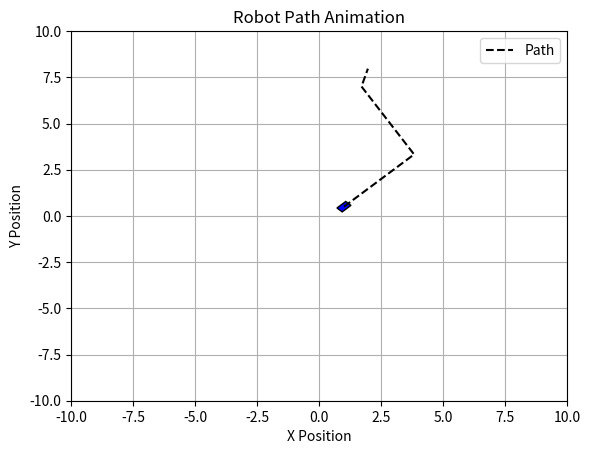
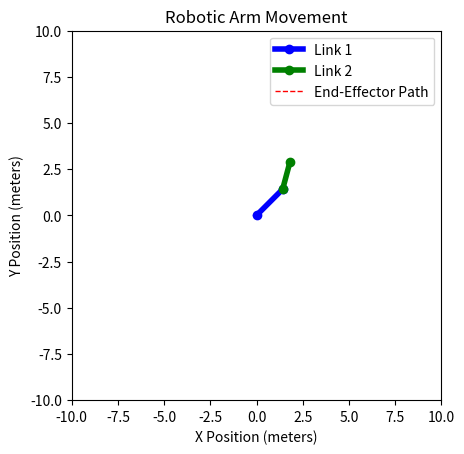

Reproduce these figures in Python, in order.
import numpy as np
import matplotlib.pyplot as plt
from matplotlib.patches import Rectangle
from matplotlib.animation import FuncAnimation

##Validating Rotations
# compares given matrix against the identity matrix within a tolerance denoted by epsilon parameter
def isIdentity(matrix, epsilon):
    matrixSize = matrix.shape[0] # grabs the first dimension of the array
    identityMatrix = np.eye(matrixSize) # creates identity matrix
    return np.allclose(matrix, identityMatrix, atol=epsilon) # checks if matrix is equal to identity matrix within given tolerance, atol=epsilon

# creates the transpose of the given matrix
def findTranspose(matrix, size):
    transpose = [row[:] for row in matrix] # copies matrix using list comprehension
    transpose = np.array(transpose)
    for i in range(size):
        for j in range(size):
            transpose[i][j] = matrix[j][i] # switches element to mirror position, row for column and column for row.
    print(transpose)
    return transpose # returns transpose

# checks if given matrix is orthogonal
def isOrthogonal(matrix, epsilon):
    transpose = findTranspose(matrix, matrix.shape[0])
    productMatrix = np.dot(matrix, transpose)
    return isIdentity(productMatrix, epsilon)

def createPlanarEnv(x, y):
    xvals = np.linspace(-(x/2), x/2, x)
    yvals = np.linspace(-(y/2), y/2, y)
    planarEnv = np.meshgrid(xvals, yvals)
    return planarEnv
    
 ## Steps for check_SOn implementation:
    ## Is matrix orthongal && is determinant of matrix = 1? (both true == m ∊ SO(n))
    ##    - is matrix orthongal? 
    ##        -  find transpose of matrix
    ##        -  multiply transpose with original matrix
    ##        -  if product matrix is identity matrix I, return true, otherwise false
    ##    - does determinant = 1?
    ##        - use np.linalg.det
    ##        - if det = 1, return true, otherwise false.
    
def check_SOn(matrix, epsilon=0.01) -> bool:
    # Finding transpose and multiplying with original and check if resultant matrix is identity
    matrix = np.array(matrix)
    print(matrix)
    transpose = findTranspose(matrix, matrix.shape[0])
    productMatrix = np.dot(matrix, transpose)
    if not (isIdentity(productMatrix, epsilon)):
        return False

    # Finding the determinant
    determinant = np.linalg.det(matrix)
        #are we allowed to use numpy.linalg.det?
    if not ((determinant >= 1.0 - epsilon) and (determinant <= 1.0 + epsilon)): # within epsilon precision tolerance
        return False # determinant is not within the boudaries of epsilon parameter, [0.99 - 1.01]
    return True

## Steps for check_quaternion implementation
    ## Is vector v ∊ S^3?
    ## check if the vector has 4 elements (check if array is length 4)
    ## compute the sum of squares for all values of the vector
    ## ex: 
    ## v (1,0,0,0)
    ## sum = 1^2 + 0^2 + 0^2 + 0^2
    ## if sum of the squares is 1 than the vector is in S^3
def check_quaternion(vector, epsilon=0.01) -> bool: 
    vectorArray = np.array(vector)
    if (len(vectorArray) == 4):
        sum1 = float((vectorArray[0] ** 2) + (vectorArray[1] ** 2) + (vectorArray[2] ** 2) + (vectorArray[3] ** 2))
        if not((sum1 >= 1.0 - epsilon) and (sum1 <= 1.0 + epsilon)): # within epsilon precision tolerance
            return False
    else:
        return False
    return True    

## Steps for check_SE(n) implementation
    ## is the matrix in SE(2) or SE(3)?
    ## if the matrix is 3x3, then check SE(2) 
    ##    -  first check matrix structure, bottom row of 
    ##          - must be a vector of the form (0, 0, 1)
    ##    -  second check the top left 2x2 matrix is orthogoal
    ##          - x1, x2 (example 2x2)
    ##          - x3, x4
    ##          - check that x1^2 + x2^2 = 1
    ##          - check that x3^2 + x4^2 = 1
    ##          - check that x1*x3 + x2*x4 = 0
    ## if both conditions met than return true, otherwise false
def check_SEn(matrix, epsilon=0.01) -> bool:  
    matrix = np.array(matrix)
    bottomRow = matrix[-1]
    orthogonalSE2 = np.array([0, 0, 1])
    orthogonalSE3 = np.array([0, 0, 0, 1])

    if (len(bottomRow) == 3):
        if not ((bottomRow == orthogonalSE2).all()): # checks if the bottom row is of form (0, 0, 1) SE(2)).
            return False
    elif (len(bottomRow) == 4): 
        if not ((bottomRow == orthogonalSE3).all()): #checks if the bottom row is of form (0, 0, 0, 1) SE(3)).
            return False
    else:
        return False

    orthogonal = matrix[:2, :2] if (matrix.shape[0] == 3) else matrix[:3, :3] # the variable orthogonal will be assigned to either the top left 2x2 matrix of SE(2) matrix, or top left 3x3 matrix of SE(3) matrix.
    if not (isOrthogonal(orthogonal, epsilon)):
        return False
    return True

def random_rotation_matrix(naive: bool) -> np.ndarray:
    if naive:
        # Step 1: Generate random Euler angles
        roll = np.random.uniform(0, 2 * np.pi)
        pitch = np.random.uniform(0, 2 * np.pi)
        yaw = np.random.uniform(0, 2 * np.pi)
        # Rotation matrix for roll (rotation around x-axis)
        R_x = np.array([
            [1, 0, 0],
            [0, np.cos(roll), -np.sin(roll)],
            [0, np.sin(roll), np.cos(roll)]
        ])
        
        #rotation matrix for pitch (y)
        R_y = np.array([
            [np.cos(pitch), 0, np.sin(pitch)],
            [0, 1, 0],
            [-np.sin(pitch), 0, np.cos(pitch)]
        ])

        #rotation matrix for yaw (z)
        R_z = np.array([
            [np.cos(yaw), -np.sin(yaw), 0],
            [np.sin(yaw), np.cos(yaw), 0],
            [0, 0, 1]
        ])
        # then Combine the rotation matrices. The order of multiplication matters (R = R_z * R_y * R_x)
        R = R_z @ R_y @ R_x
        return R
    else:
        #Generate a random quaternion
        u1, u2, u3 = np.random.uniform(0, 1, 3)
        q1 = np.sqrt(1 - u1) * np.sin(2 * np.pi * u2)
        q2 = np.sqrt(1 - u1) * np.cos(2 * np.pi * u2)
        q3 = np.sqrt(u1) * np.sin(2 * np.pi * u3)
        q4 = np.sqrt(u1) * np.cos(2 * np.pi * u3)
        #Convert the quaternion to a 3x3 rotation matrix
            #I pray this is correct lol
        R = np.array([
            [1 - 2 * (q3**2 + q4**2), 2 * (q2 * q3 - q4 * q1), 2 * (q2 * q4 + q3 * q1)],
            [2 * (q2 * q3 + q4 * q1), 1 - 2 * (q2**2 + q4**2), 2 * (q3 * q4 - q2 * q1)],
            [2 * (q2 * q4 - q3 * q1), 2 * (q3 * q4 + q2 * q1), 1 - 2 * (q2**2 + q3**2)]
        ])

        return R

#Rigid body in motion
def interpolate_rigid_body(start_pose, goal_pose) -> np.ndarray:
    grid = createPlanarEnv(20, 20)
    
    
    initialX, initialY, initialTheta = start_pose
    finalX, finalY, finalTheta = goal_pose
    
    #create 5 linear interpolation steps from start to goal position
    pathX = np.linspace(initialX, initialY, 5)
    pathY = np.linspace(finalX, finalY, 5)
    pathTheta = np.linspace(initialTheta, finalTheta, 5)
    
    interpolationSteps = np.stack((pathX, pathY, pathTheta), axis=-1)
    
    return interpolationSteps

def forward_propagate_rigid_body(vector, plan) -> np.ndarray:
    
    finalPath = [np.array(vector)] # add initial velocity vector as first state of path
    for planVector, duration in plan:
        vX, vY, rotation = planVector
        currentX, currentY, currentRot = finalPath[-1] 
        
        deltaX = (vX * duration * np.cos(currentRot)) - (vY * duration * np.sin(currentRot))
        deltaY = (vX * duration * np.sin(currentRot)) + (vY * duration * np.cos(currentRot))
        deltaTheta = rotation * duration
        
        finalX = currentX + deltaX
        finalY = currentY + deltaY
        finalTheta = currentRot + deltaTheta
        finalTheta = finalTheta % (2*np.pi)
	
        if finalTheta < 0:
            finalTheta += 2*np.pi		 # make sure in between [0, 2pi]

        finalPath.append(np.array([finalX, finalY, finalTheta]))
    return np.array(finalPath)

# def visualize_path(path):
#     robotLength = 0.5
#     robotWidth = 0.3
        
#     fig, ax = plt.subplots()
        
#     ax.set_xlim([-10, 10])
#     ax.set_ylim([-10, 10])
     
#     xVals = []
#     yVals = []   
#     robotCorners = np.array([
#         [-(robotLength / 2), -(robotWidth / 2)],
#         [(robotLength / 2), -(robotWidth / 2)],
#         [(robotLength / 2), (robotWidth / 2)],
#         [-(robotLength / 2), (robotWidth / 2)],
#     ])    
#     for pose in path:
#         vX, vY, theta = pose
#         ax.plot(vX, vY)
    
#         xVals.append(vX)
#         yVals.append(vY)    
#         rotation = np.array([
#             [np.cos(theta), -np.sin(theta)],
#             [np.sin(theta), np.cos(theta)],    
#         ])
#         rotationTranspose = findTranspose(rotation, rotation.shape[0])
#         rotatedRobotObject = np.dot(robotCorners, rotationTranspose)  
#         robotFinalPosition = rotatedRobotObject + np.array([vX, vY])
        
#         finalRobotObject = plt.Polygon(robotFinalPosition)
#         ax.add_patch(finalRobotObject)
    
#     ax.plot(xVals, yVals, '-o')    
#     plt.grid(True)
#     plt.show()
def visualize_path(path):
    robotLength = 0.5
    robotWidth = 0.3
    # Robot corner points relative to the robot's center
    robotCorners = np.array([
        [-(robotLength / 2), -(robotWidth / 2)],
        [(robotLength / 2), -(robotWidth / 2)],
        [(robotLength / 2), (robotWidth / 2)],
        [-(robotLength / 2), (robotWidth / 2)],
    ])

    # Extract x, y positions for plotting the path
    xVals = [pose[0] for pose in path]
    yVals = [pose[1] for pose in path]

    # Setup 
    fig, ax = plt.subplots()
    ax.set_xlim([-10, 10])
    ax.set_ylim([-10, 10])
    ax.set_title('Robot Path Animation')
    ax.set_xlabel('X Position')
    ax.set_ylabel('Y Position')
    ax.grid(True)

    ax.plot(xVals, yVals, 'k--', label='Path')

    #robot polygon
    robotPatch = plt.Polygon(robotCorners, closed=True, fc='blue', ec='black')
    ax.add_patch(robotPatch)

    #updates the robot's position and orientation per frame
    def update(frame):
        vX, vY, theta = path[frame]
        # Compute rotation matrix
        rotation = np.array([
            [np.cos(theta), -np.sin(theta)],
            [np.sin(theta),  np.cos(theta)],
        ])
        rotatedCorners = robotCorners @ rotation.T
        robotPosition = rotatedCorners + np.array([vX, vY])
        robotPatch.set_xy(robotPosition)

        return robotPatch,

    ani = FuncAnimation(fig, update, frames=len(path), blit=True, interval=500, repeat=True)
    plt.legend()
    plt.show()


def interpolate_arm(start, goal, steps=10):
    thetaStart0, thetaStart1 = start
    thetaGoal0, thetaGoal1 = goal
    N = steps
    path = []
    delta0 = thetaGoal0 - thetaStart0
    delta1 = thetaGoal1 - thetaStart1

    for k in range(N + 1):
        t = k / N
        theta0 = thetaStart0 + t * delta0
        theta1 = thetaStart1 + t * delta1
        path.append((theta0, theta1))

    return path

def forward_propagate_arm(start_pose, Plan):
    thetaCurrent0, thetaCurrent1 = start_pose  #initialize current joint angles
    path = [start_pose]  #initialize path with the starting configuration

    for command in Plan:
        w0, w1, dT = command  #extract angular velocities and duration

        #compute change in joint angles
        deltaTheta0 = w0 * dT
        deltaTheta1 = w1 * dT
        #update joint angles
        thetaNew0 = thetaCurrent0 + deltaTheta0
        thetaNew1 = thetaCurrent1 + deltaTheta1
        current_pose = (thetaNew0, thetaNew1)
        path.append(current_pose)

        thetaCurrent0 = thetaNew0
        thetaCurrent1 = thetaNew1

    return path


def visualize_arm_path(path):
    L1 = 2.0  
    L2 = 1.5  
    positions = []  #((x0, y0), (x1, y1), (x2, y2))
    # for each configuration in the path
    for t0, t1 in path:
        #Base
        x0, y0 = 0.0, 0.0
        # Position of Joint 1 (end of Link 1)
        x1 = x0 + L1 * np.cos(t0)
        y1 = y0 + L1 * np.sin(t0)
        #end of Link 2
        x2 = x1 + L2 * np.cos(t0 + t1)
        y2 = y1 + L2 * np.sin(t0 + t1)
        positions.append(((x0, y0), (x1, y1), (x2, y2)))

    # Set up the figure and axes
    fig, ax = plt.subplots()
    ax.set_aspect('equal')
    ax.set_xlim(-10, 10)
    ax.set_ylim(-10, 10)
    ax.set_title('Robotic Arm Movement')
    ax.set_xlabel('X Position (meters)')
    ax.set_ylabel('Y Position (meters)')

    # Initialize plot elements (lines for links)
    link1_line, = ax.plot([], [], 'o-', lw=4, color='blue', label='Link 1')
    link2_line, = ax.plot([], [], 'o-', lw=4, color='green', label='Link 2')

    #plotting the path of the end-effector
    end_effector_path, = ax.plot([], [], 'r--', lw=1, label='End-Effector Path')
    end_effector_positions = []
    ax.legend()

    # Function to update the plot for each frame
    def update_frame(i):
        ((x0, y0), (x1, y1), (x2, y2)) = positions[i]

        # Update Link 1
        link1_line.set_data([x0, x1], [y0, y1])

        #Link 2
        link2_line.set_data([x1, x2], [y1, y2])
        # Update end-effector path
        end_effector_positions.append((x2, y2))
        xs, ys = zip(*end_effector_positions)
        end_effector_path.set_data(xs, ys)

        return link1_line, link2_line, end_effector_path

    ani = FuncAnimation(fig, update_frame, frames=len(positions),
                        interval=50, blit=True, repeat=True)
    plt.show()



def main():
  # don't think we need main?
  # just using for testing  
    matrix1 = np.array([[1, 0], [0, 1]])
    if (isIdentity(matrix1, 0.01)):
        print("matrix is identity")
    matrixSOn = np.array([[0, -1, 0], 
                          [1, 0, 0], 
                          [ 0, 0, 1]])
    if (check_SOn(matrixSOn)):
        print("matrix is SO(n)")
    matrixQ = np.array([.5, .5, .5, .5])
    if (check_quaternion(matrixQ)):
        print("matrix is quat")
    matrixSEn = np.array([[1, 0, 0, 2],
                          [0, 1, 0, 3],
                          [0, 0, 1, 4],
                          [0, 0, 0, 1]])
    if (check_SEn(matrixSEn)):
        print("matrix is SEn")
        
    vector1 = np.array([1.0, .5, np.pi/4])
    plan = [
    ([2.0, 0.0, 0.0], 2),        
    ([0.0, 0.0, np.pi / 6], 1),  
    ([1.0, 1.0, 0.0], 3),        
    ([0.5, 0.0, 0.0], 2)
    ]
    path = forward_propagate_rigid_body(vector1, plan)       
    print(path)

    path2 = [
    (1.0, 0.5, np.pi / 4),
    (3.8284, 3.3284, np.pi / 4),
    (3.8284, 3.3284, np.pi / 3),
    (1.7071, 7.0027, np.pi / 3),
    (1.9659, 7.9686, np.pi / 3)
    ]
    #works yippee!
    visualize_path(path2)
    # -----------------------------------------------
    #armpath test... used gpt to generate some test cases and verify it.
    start_configuration = (np.radians(30), np.radians(45))  # (t0_start, t1_start)
    goal_configuration = (np.radians(90), np.radians(0))    # (t0_goal, t1_goal)
    arm_path = interpolate_arm(start_configuration, goal_configuration, steps=10)
    print(arm_path)
    # -----------------------------------------------
    start_configuration = (np.deg2rad(45), np.deg2rad(30))
    goal_configuration = (np.deg2rad(90), np.deg2rad(-45))
    path = interpolate_arm(start_configuration, goal_configuration, steps=50)
    visualize_arm_path(path)




if __name__=="__main__":
    main()
